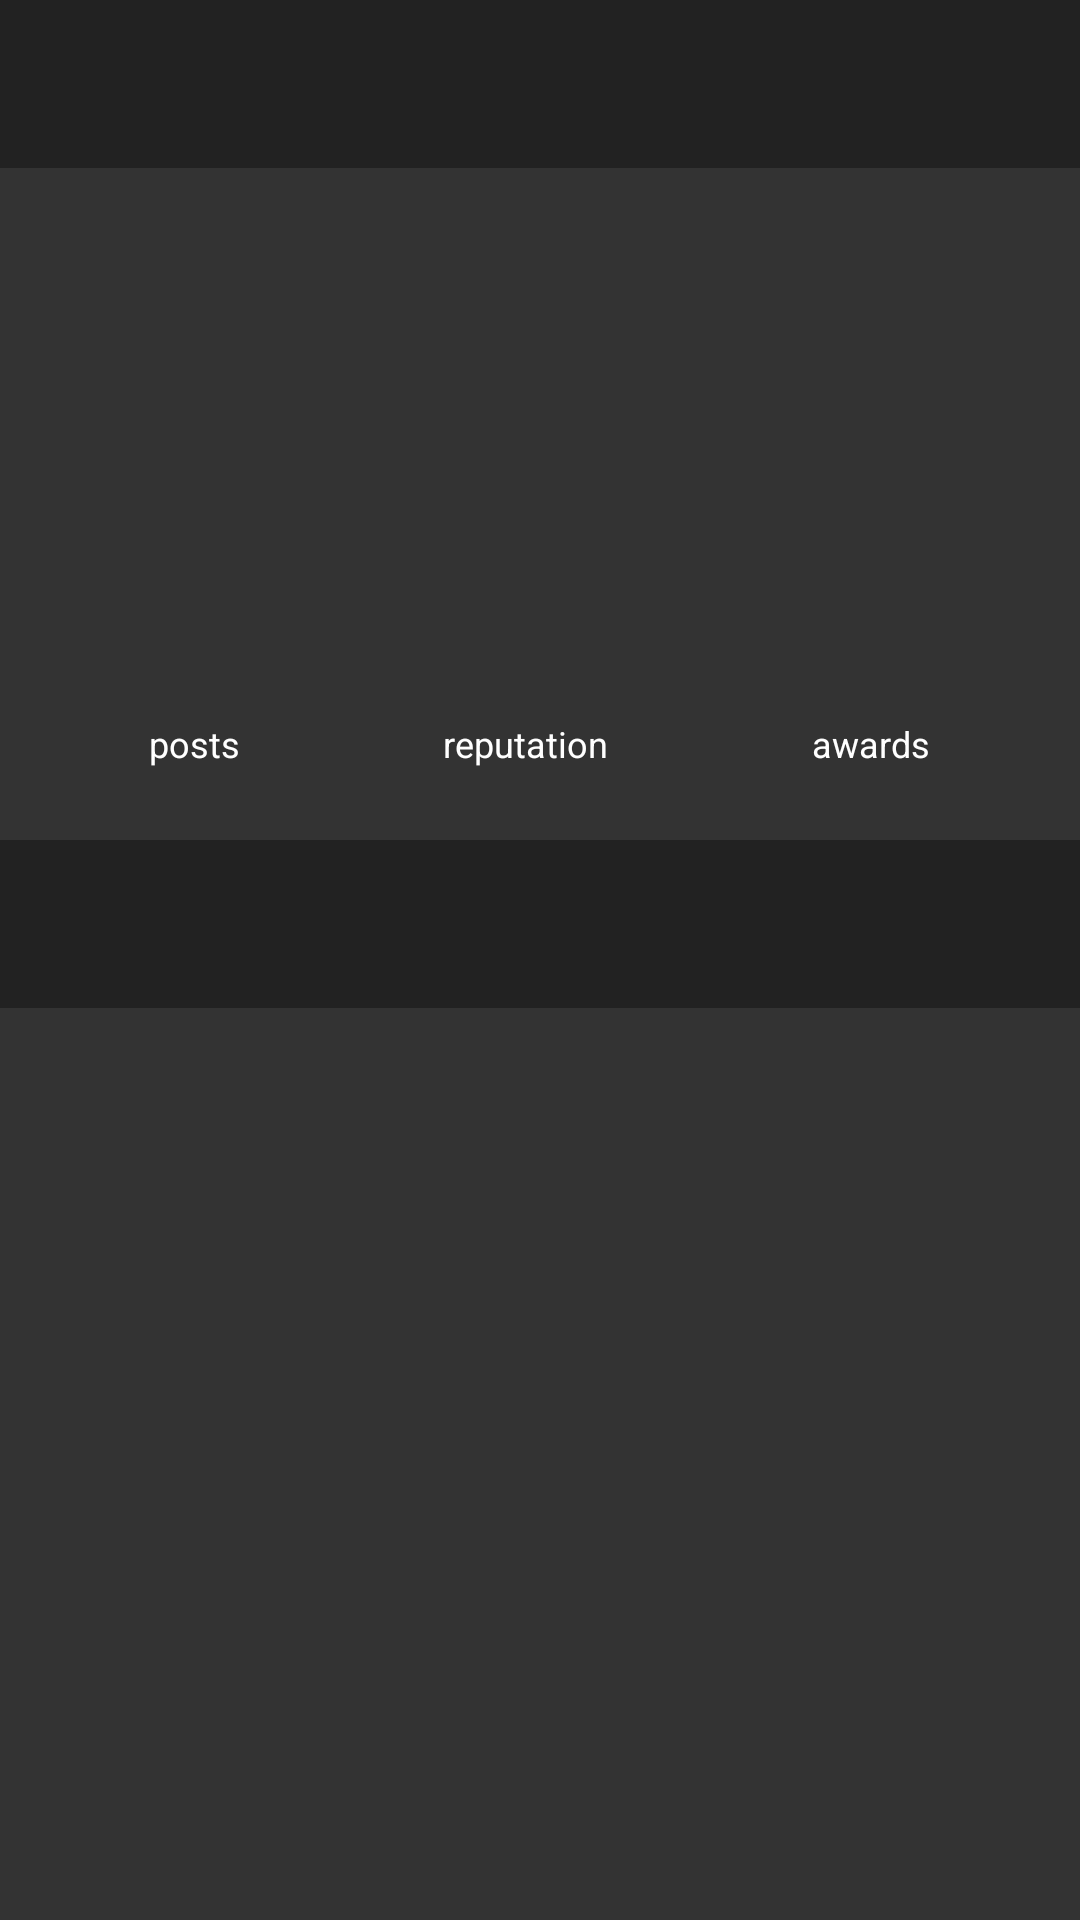

Write the Android layout XML for this screen, with the resource values it uses.
<!-- AndroidManifest.xml: activity theme AppTheme.NoActionBar -->
<!-- res/layout/activity_profile.xml -->
<?xml version="1.0" encoding="utf-8"?>
<RelativeLayout xmlns:android="http://schemas.android.com/apk/res/android"
    xmlns:app="http://schemas.android.com/apk/res-auto"
    xmlns:tools="http://schemas.android.com/tools"
    android:layout_width="match_parent"
    android:layout_height="match_parent"
    android:fitsSystemWindows="true"
    tools:openDrawer="start"
    android:background="@color/bgColor">

    <RelativeLayout
    android:layout_width="match_parent"
    android:layout_height="match_parent">
        <ProgressBar
            android:id="@+id/user_progress"
            style="?android:attr/progressBarStyleLarge"
            android:layout_width="wrap_content"
            android:layout_height="wrap_content"
            android:layout_centerInParent="true"
            android:layout_gravity="center_vertical"
            android:layout_marginBottom="8dp"
            android:visibility="gone" />
    </RelativeLayout>

    <android.support.design.widget.CoordinatorLayout
        android:layout_width="match_parent"
        android:layout_height="match_parent">

        <android.support.design.widget.AppBarLayout
            android:id="@+id/appbar"
            android:layout_width="match_parent"
            android:layout_height="wrap_content"
            android:theme="@style/AppTheme.AppBarOverlay">

            <android.support.design.widget.CollapsingToolbarLayout
                android:id="@+id/cToolbar"
                android:layout_width="match_parent"
                android:layout_height="wrap_content"
                app:popupTheme="@style/AppTheme.PopupOverlay"
                app:layout_scrollFlags="scroll|exitUntilCollapsed">

                <LinearLayout
                    android:id="@+id/profileHolder"
                    android:layout_width="match_parent"
                    android:layout_height="wrap_content"
                    android:orientation="vertical"
                    android:background="@color/bgColor"
                    android:layout_marginTop="?attr/actionBarSize"
                    android:paddingBottom="24dp">
                    <LinearLayout
                        android:clipChildren="false"
                        android:padding="24dp"
                        android:layout_width="match_parent"
                        android:layout_height="wrap_content">

                        <ImageView
                            android:id="@+id/profilePhoto"
                            android:layout_width="@dimen/user_profile_avatar_size"
                            android:layout_height="@dimen/user_profile_avatar_size"
                            android:layout_marginRight="16dp"
                            android:layout_centerInParent="true" />

                        
                            
                            
                            
                            
                            
                        

                        <LinearLayout
                            android:layout_width="wrap_content"
                            android:layout_height="wrap_content"
                            android:layout_weight="1"
                            android:orientation="vertical"
                            android:layout_gravity="center_vertical">

                            <TextView
                                android:id="@+id/user"
                                android:layout_width="match_parent"
                                android:layout_height="wrap_content"
                                android:textColor="#ffffff"
                                android:textSize="24sp" />

                            <TextView
                                android:id="@+id/usertitle"
                                android:layout_width="match_parent"
                                android:layout_height="wrap_content"
                                android:textSize="12sp"
                                android:textColor="#ffffff" />

                            <ImageView
                                android:id="@+id/profUserbar"
                                android:layout_width="@dimen/userbarWidth"
                                android:layout_height="@dimen/userbarHeight"
                                android:layout_marginRight="16dp" />

                        </LinearLayout>
                    </LinearLayout>
                    <LinearLayout
                        android:layout_width="match_parent"
                        android:layout_height="wrap_content"
                        android:layout_marginLeft="16dp"
                        android:layout_marginRight="16dp"
                        android:layout_marginTop="16dp">

                        <LinearLayout
                            android:layout_width="wrap_content"
                            android:layout_height="wrap_content"
                            android:layout_weight="1"
                            android:gravity="center"
                            android:orientation="vertical">

                            <TextView
                                android:id="@+id/posts"
                                android:layout_width="wrap_content"
                                android:layout_height="wrap_content"
                                android:textColor="#ffffff"
                                android:textSize="20sp" />

                            <TextView
                                android:id="@+id/posts1"
                                android:layout_width="wrap_content"
                                android:layout_height="wrap_content"
                                android:text="posts"
                                android:textColor="#ffffff"
                                android:textSize="12sp" />
                        </LinearLayout>

                        <LinearLayout
                            android:layout_width="wrap_content"
                            android:layout_height="wrap_content"
                            android:layout_weight="1"
                            android:gravity="center"
                            android:orientation="vertical">

                            <TextView
                                android:id="@+id/reputation"
                                android:layout_width="wrap_content"
                                android:layout_height="wrap_content"
                                android:textColor="#ffffff"
                                android:textSize="20sp" />

                            <TextView
                                android:layout_width="wrap_content"
                                android:layout_height="wrap_content"
                                android:text="reputation"
                                android:textColor="#ffffff"
                                android:textSize="12sp" />
                        </LinearLayout>

                        <LinearLayout
                            android:layout_width="wrap_content"
                            android:layout_height="wrap_content"
                            android:layout_weight="1"
                            android:gravity="center"
                            android:orientation="vertical">

                            <TextView
                                android:id="@+id/awards"
                                android:layout_width="wrap_content"
                                android:layout_height="wrap_content"
                                android:textColor="#ffffff"
                                android:textSize="20sp" />

                            <TextView
                                android:id="@+id/awards1"
                                android:layout_width="wrap_content"
                                android:layout_height="wrap_content"
                                android:text="awards"
                                android:textColor="#ffffff"
                                android:textSize="12sp" />
                        </LinearLayout>
                    </LinearLayout>
                </LinearLayout>

                <android.support.v7.widget.Toolbar
                    android:id="@+id/pToolbar"
                    android:layout_width="match_parent"
                    android:layout_height="?attr/actionBarSize"
                    android:background="?attr/colorPrimary"
                    app:popupTheme="@style/AppTheme.PopupOverlay"
                    app:layout_collapseMode="pin" />

            </android.support.design.widget.CollapsingToolbarLayout>

            <android.support.design.widget.TabLayout
                android:id="@+id/profileOptions"
                android:layout_width="match_parent"
                android:layout_height="?attr/actionBarSize"
                android:layout_gravity="bottom"
                android:theme="@style/LayoutTab"
                app:tabGravity="fill"/>

        </android.support.design.widget.AppBarLayout>

        <android.support.v4.view.ViewPager
            android:id="@+id/pViewpager"
            android:layout_width="match_parent"
            android:layout_height="match_parent"
            app:layout_behavior="@string/appbar_scrolling_view_behavior" />

    </android.support.design.widget.CoordinatorLayout>

</RelativeLayout>
<!-- resources referenced by this layout -->
<resources>
  <color name="bgColor">#333333</color>
  <dimen name="user_profile_avatar_size">88dp</dimen>
  <dimen name="userbarHeight">44dp</dimen>
  <dimen name="userbarWidth">141dp</dimen>
  <style name="AppTheme.AppBarOverlay" parent="ThemeOverlay.AppCompat.Dark.ActionBar" />
  <style name="AppTheme.PopupOverlay" parent="ThemeOverlay.AppCompat.Light" />
  <style name="LayoutTab" parent="Widget.Design.TabLayout">
          <item name="android:overScrollMode">never</item>
      </style>
  <style name="AppTheme.NoActionBar">
          <item name="windowActionBar">false</item>
          <item name="windowNoTitle">true</item>
      </style>
</resources>
